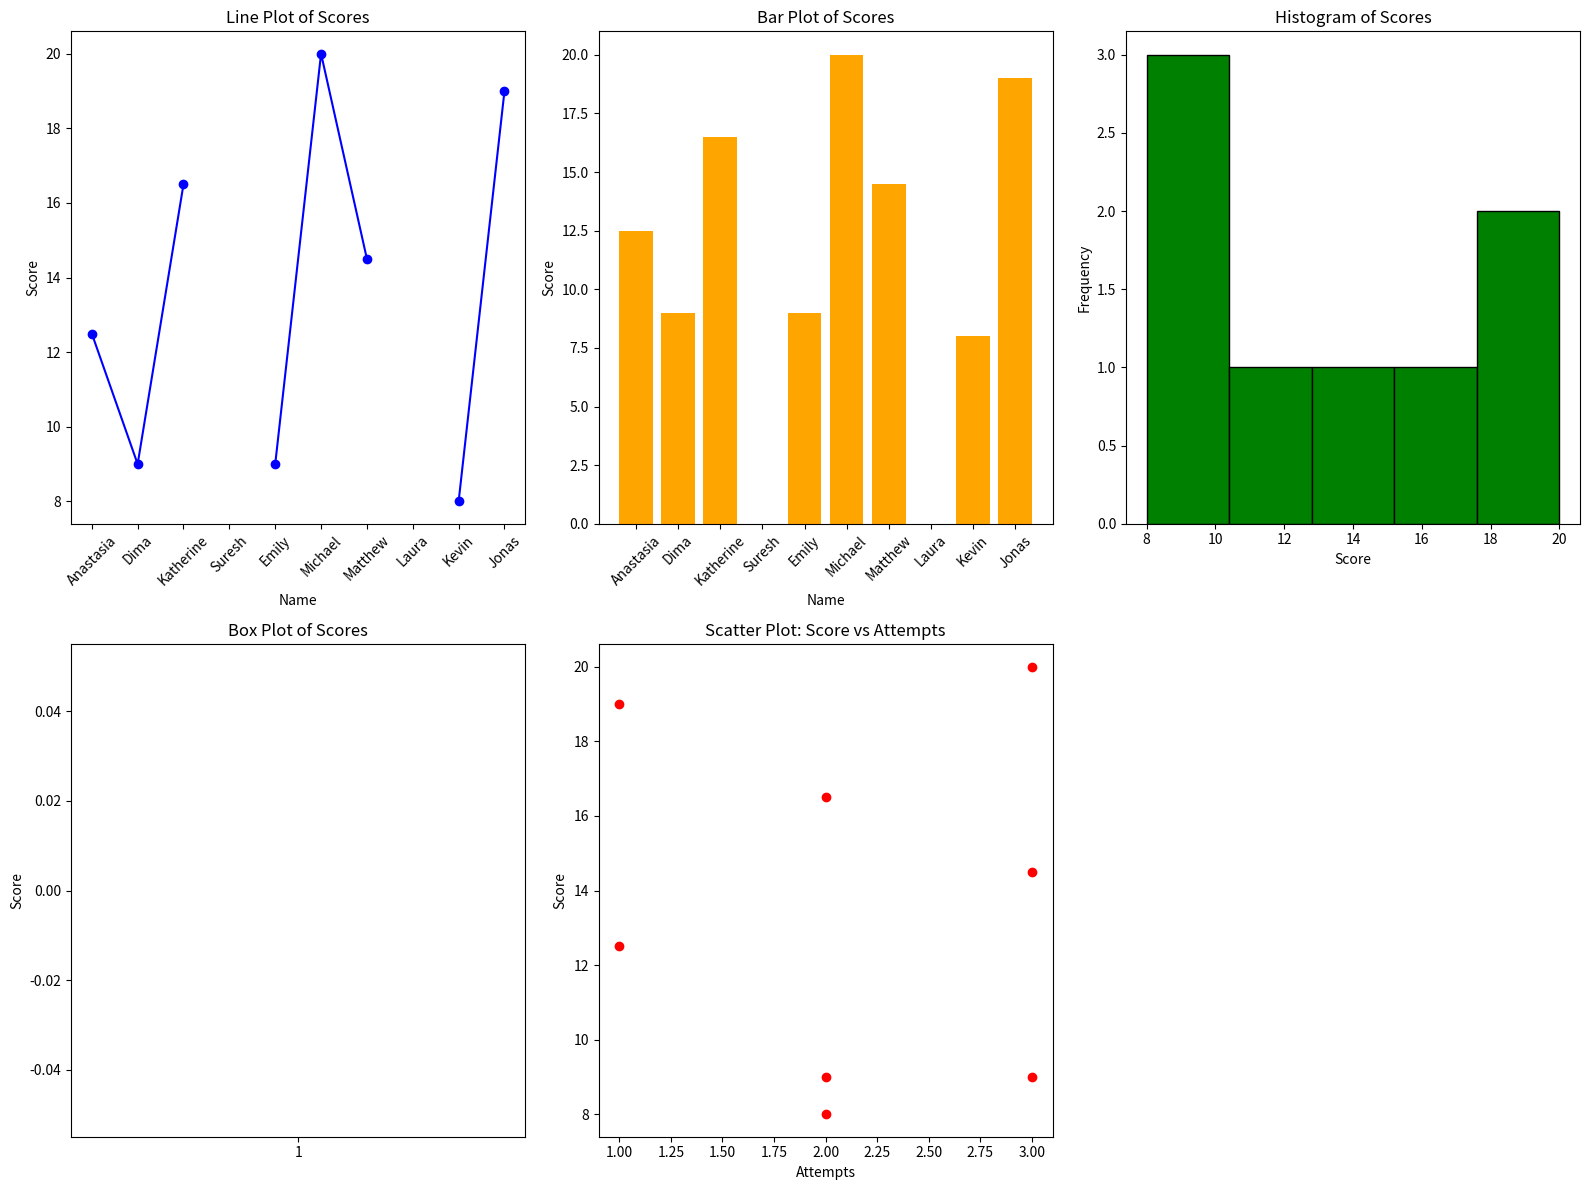

The matplotlib source for this figure:
import pandas as pd    
import numpy as np
import matplotlib.pyplot as plt

# Sample dictionary data
exam_data = {
    'name': ['Anastasia', 'Dima', 'Katherine', 'Suresh', 'Emily', 'Michael', 
             'Matthew', 'Laura', 'Kevin', 'Jonas'],
    'score': [12.5, 9, 16.5, np.nan, 9, 20, 14.5, np.nan, 8, 19],
    'attempts': [1, 3, 2, 3, 2, 3, 3, 1, 2, 1],
    'qualify': ['yes', 'no', 'yes', 'no', 'no', 'yes', 'yes', 'no', 'no', 'yes']
}

labels = ['a','b','c','d','e','f','g','h','i','j']

# Create DataFrame
df = pd.DataFrame(exam_data, index=labels)

# Fill NaN scores for visualization
df['score'].fillna(df['score'].mean(), inplace=True)

# Create a figure with multiple subplots
plt.figure(figsize=(16,12))

# 1. Line plot
plt.subplot(2,3,1)
plt.plot(df['name'], df['score'], marker='o', linestyle='-', color='b')
plt.title('Line Plot of Scores')
plt.xlabel('Name')
plt.ylabel('Score')
plt.xticks(rotation=45)

# 2. Bar plot
plt.subplot(2,3,2)
plt.bar(df['name'], df['score'], color='orange')
plt.title('Bar Plot of Scores')
plt.xlabel('Name')
plt.ylabel('Score')
plt.xticks(rotation=45)

# 3. Histogram
plt.subplot(2,3,3)
plt.hist(df['score'], bins=5, color='green', edgecolor='black')
plt.title('Histogram of Scores')
plt.xlabel('Score')
plt.ylabel('Frequency')

# 4. Box plot
plt.subplot(2,3,4)
plt.boxplot(df['score'])
plt.title('Box Plot of Scores')
plt.ylabel('Score')

# 5. Scatter plot (Score vs Attempts)
plt.subplot(2,3,5)
plt.scatter(df['attempts'], df['score'], color='red')
plt.title('Scatter Plot: Score vs Attempts')
plt.xlabel('Attempts')
plt.ylabel('Score')

plt.tight_layout()
plt.show()
